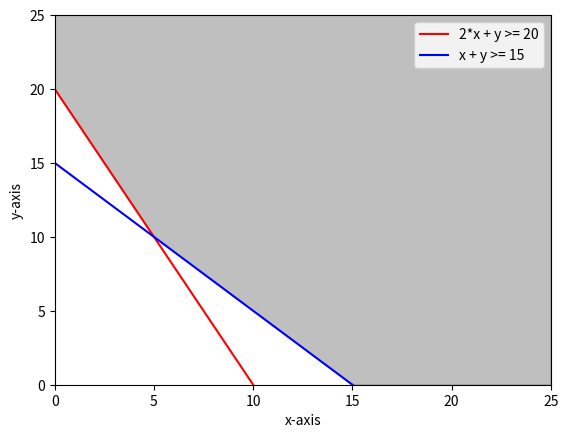

Source code (Python):
# midterm question 6

import numpy as np
import matplotlib.pyplot as plt


x = np.arange(0,26,1)

### equation 1 red line ####
y1 = -2*x +20

### equation 2 blue line ####
y2 = -1.0*x +15

### corners ###
xx = [5, 0, 0, 25, 25, 15]
yy = [10,20,25,25, 0,  0]

##### set plot attributes #####
plt.xlim(0,25)
plt.ylim(0,25)
plt.xlabel('x-axis')
plt.ylabel('y-axis')



plt.plot(x,y1,c='red')
plt.plot(x,y2,c='blue')
plt.fill(xx,yy, color='grey',alpha=0.5)
plt.legend(['2*x + y >= 20','x + y >= 15'],loc='best')


plt.show()